Run: headless pygame with SDL's dummy video driver; simulated clock (each Clock.tick advances the game by its frame time, no real sleeping); random seed 0; keys injected as events and as key.get_pressed() state; mouse plan: one left click at the window centre at the start of phase 2, then a move to the lower-right quarter at the start of phase 3.
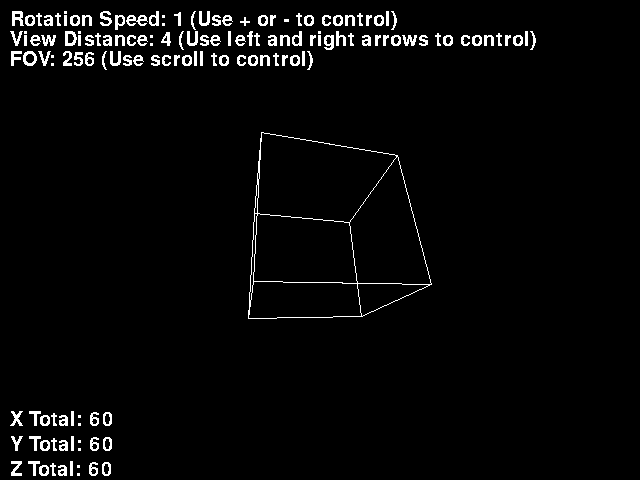
Frame 1 of 4 · flips 1–60 · no input
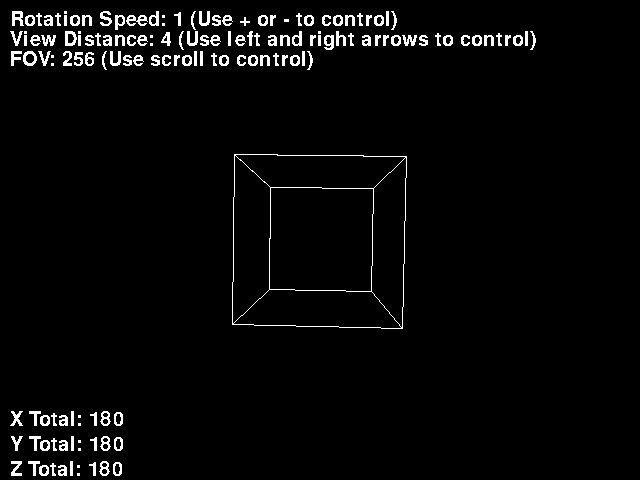
Frame 2 of 4 · flips 61–180 · clicked the window centre · tapped SPACE, RETURN · held RIGHT (→), D
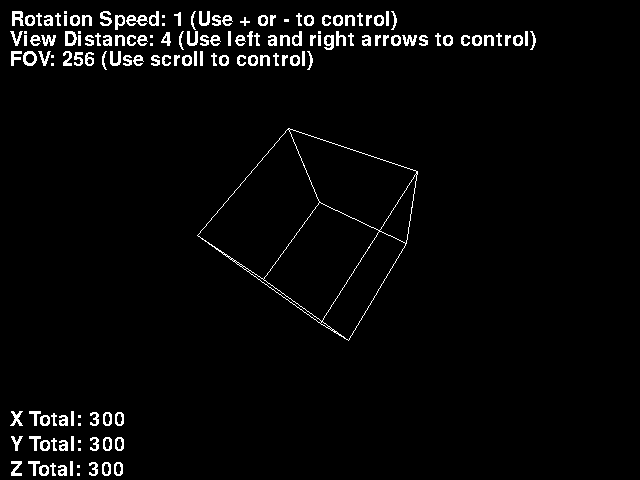
Frame 3 of 4 · flips 181–300 · moved the mouse to the lower-right quarter · held DOWN (↓), S
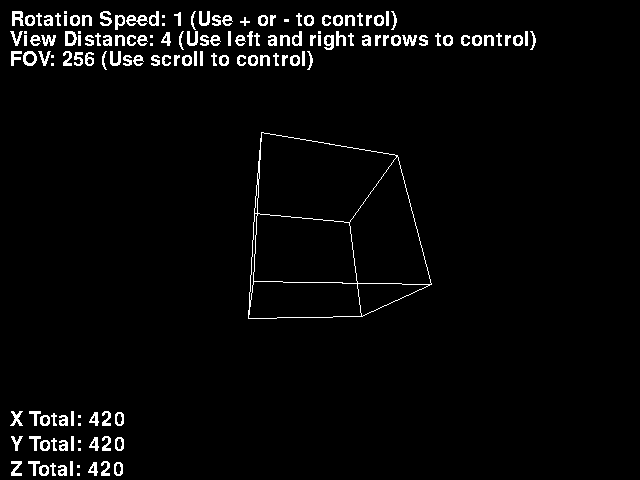
Frame 4 of 4 · flips 301–420 · held LEFT (←), A, UP (↑), W

The pygame program that drew these frames:

import sys
import math

import pygame

class Vertex:
    def __init__(self, x=0, y=0, z=0):
        self.x = float(x)
        self.y = float(y)
        self.z = float(z)

    def rotate_x(self, angle):
        """Rotate X by an angle"""
        rad = angle * math.pi / 180
        cosa = math.cos(rad)
        sina = math.sin(rad)

        y = self.y * cosa - self.z * sina
        z = self.y * sina + self.z * cosa

        return Vertex(self.x, y, z)

    def rotate_y(self, angle):
        """Rotate Y by an angle"""
        rad = angle * math.pi / 180
        cosa = math.cos(rad)
        sina = math.sin(rad)

        z = self.z * cosa - self.x * sina
        x = self.z * sina + self.x * cosa

        return Vertex(x, self.y, z)

    def rotate_z(self, angle):
        """Rotate Z by an angle"""
        rad = angle * math.pi / 180
        cosa = math.cos(rad)
        sina = math.sin(rad)
        
        x = self.x * cosa - self.y * sina
        y = self.x * sina + self.y * cosa

        return Vertex(x, y, self.z)
    
    def project(self, window_width, window_height, fov, view_dist):
        """Makes the 3D point 2D"""
        try:
            factor = fov / (view_dist + self.z)
        except ZeroDivisionError:
            return self

        x = self.x * factor + window_width / 2
        y = -self.y * factor + window_height / 2

        return Vertex(x, y, 1)

class Renderer:
    def __init__(self, window_width = 640, window_height = 480):
        pygame.init()
        pygame.font.init()

        self.screen = pygame.display.set_mode((window_width, window_height))
        self.font = pygame.font.SysFont("Sans Serif", 30)

        self.fov = 256
        self.view_dist = 4

        self.speed = 1
        
        self.clock = pygame.time.Clock()

        self.vertecies = [
            Vertex(-1,1,-1),
            Vertex(1,1,-1),
            Vertex(1,-1,-1),
            Vertex(-1,-1,-1),
            Vertex(-1,1,1),
            Vertex(1,1,1),
            Vertex(1,-1,1),
            Vertex(-1,-1,1)
        ]

        self.faces = [(0,1,2,3),(1,5,6,2),(5,4,7,6),(4,0,3,7),(0,4,5,1),(3,2,6,7)]

        self.angle_x, self.angle_y, self.angle_z = 0, 0, 0
    
    def run(self):
        """Main Window Loop"""
        while True:
            for event in pygame.event.get():
                if event.type == pygame.QUIT:
                    sys.exit()
                
                if event.type == pygame.MOUSEBUTTONUP:
                    if event.button == 5:
                        self.fov -= 10
                    
                    elif event.button == 4:
                        self.fov += 10
                
                if event.type == pygame.KEYDOWN:
                    if event.key == 275:
                        self.view_dist -= 1
                    
                    elif event.key == 276:
                        self.view_dist += 1

                    elif event.key == 270:
                        self.speed += 1
                    
                    elif event.key == 269:
                        self.speed -= 1

            self.clock.tick(50)
            self.screen.fill((0,0,0))

            transformed = []

            try:
                for vertex in self.vertecies:
                    rotation = vertex.rotate_x(self.angle_x).rotate_y(self.angle_y).rotate_z(self.angle_z)

                    projected = rotation.project(self.screen.get_width(), self.screen.get_height(), self.fov, self.view_dist)

                    transformed.append(projected)
                
                for face in self.faces:
                    pygame.draw.line(self.screen, (255,255,255), (transformed[face[0]].x, transformed[face[0]].y), (transformed[face[1]].x, transformed[face[1]].y))
                    pygame.draw.line(self.screen, (255,255,255), (transformed[face[1]].x, transformed[face[1]].y), (transformed[face[2]].x, transformed[face[2]].y))
                    pygame.draw.line(self.screen, (255,255,255), (transformed[face[2]].x, transformed[face[2]].y), (transformed[face[3]].x, transformed[face[3]].y))
                    pygame.draw.line(self.screen, (255,255,255), (transformed[face[3]].x, transformed[face[3]].y), (transformed[face[0]].x, transformed[face[0]].y))
                
                self.angle_x += self.speed
                self.angle_y += self.speed
                self.angle_z += self.speed
            except TypeError:
                pass

            x = self.font.render(f"X Total: {self.angle_x}", False, (255,255,255))
            y = self.font.render(f"Y Total: {self.angle_y}", False, (255,255,255))
            z = self.font.render(f"Z Total: {self.angle_z}", False, (255,255,255))

            speed = self.font.render(f"Rotation Speed: {self.speed} (Use + or - to control)", False, (255,255,255))
            transformations = self.font.render(f"View Distance: {self.view_dist} (Use left and right arrows to control)", False, (255,255,255))
            fov = self.font.render(f"FOV: {self.fov} (Use scroll to control)", False, (255,255,255))

            self.screen.blit(x, (10, 410))
            self.screen.blit(y, (10, 435))
            self.screen.blit(z, (10, 460))

            self.screen.blit(speed, (10, 10))
            self.screen.blit(transformations, (10, 30))
            self.screen.blit(fov, (10, 50))

            pygame.display.flip()

if __name__ == "__main__":
    Renderer().run()
